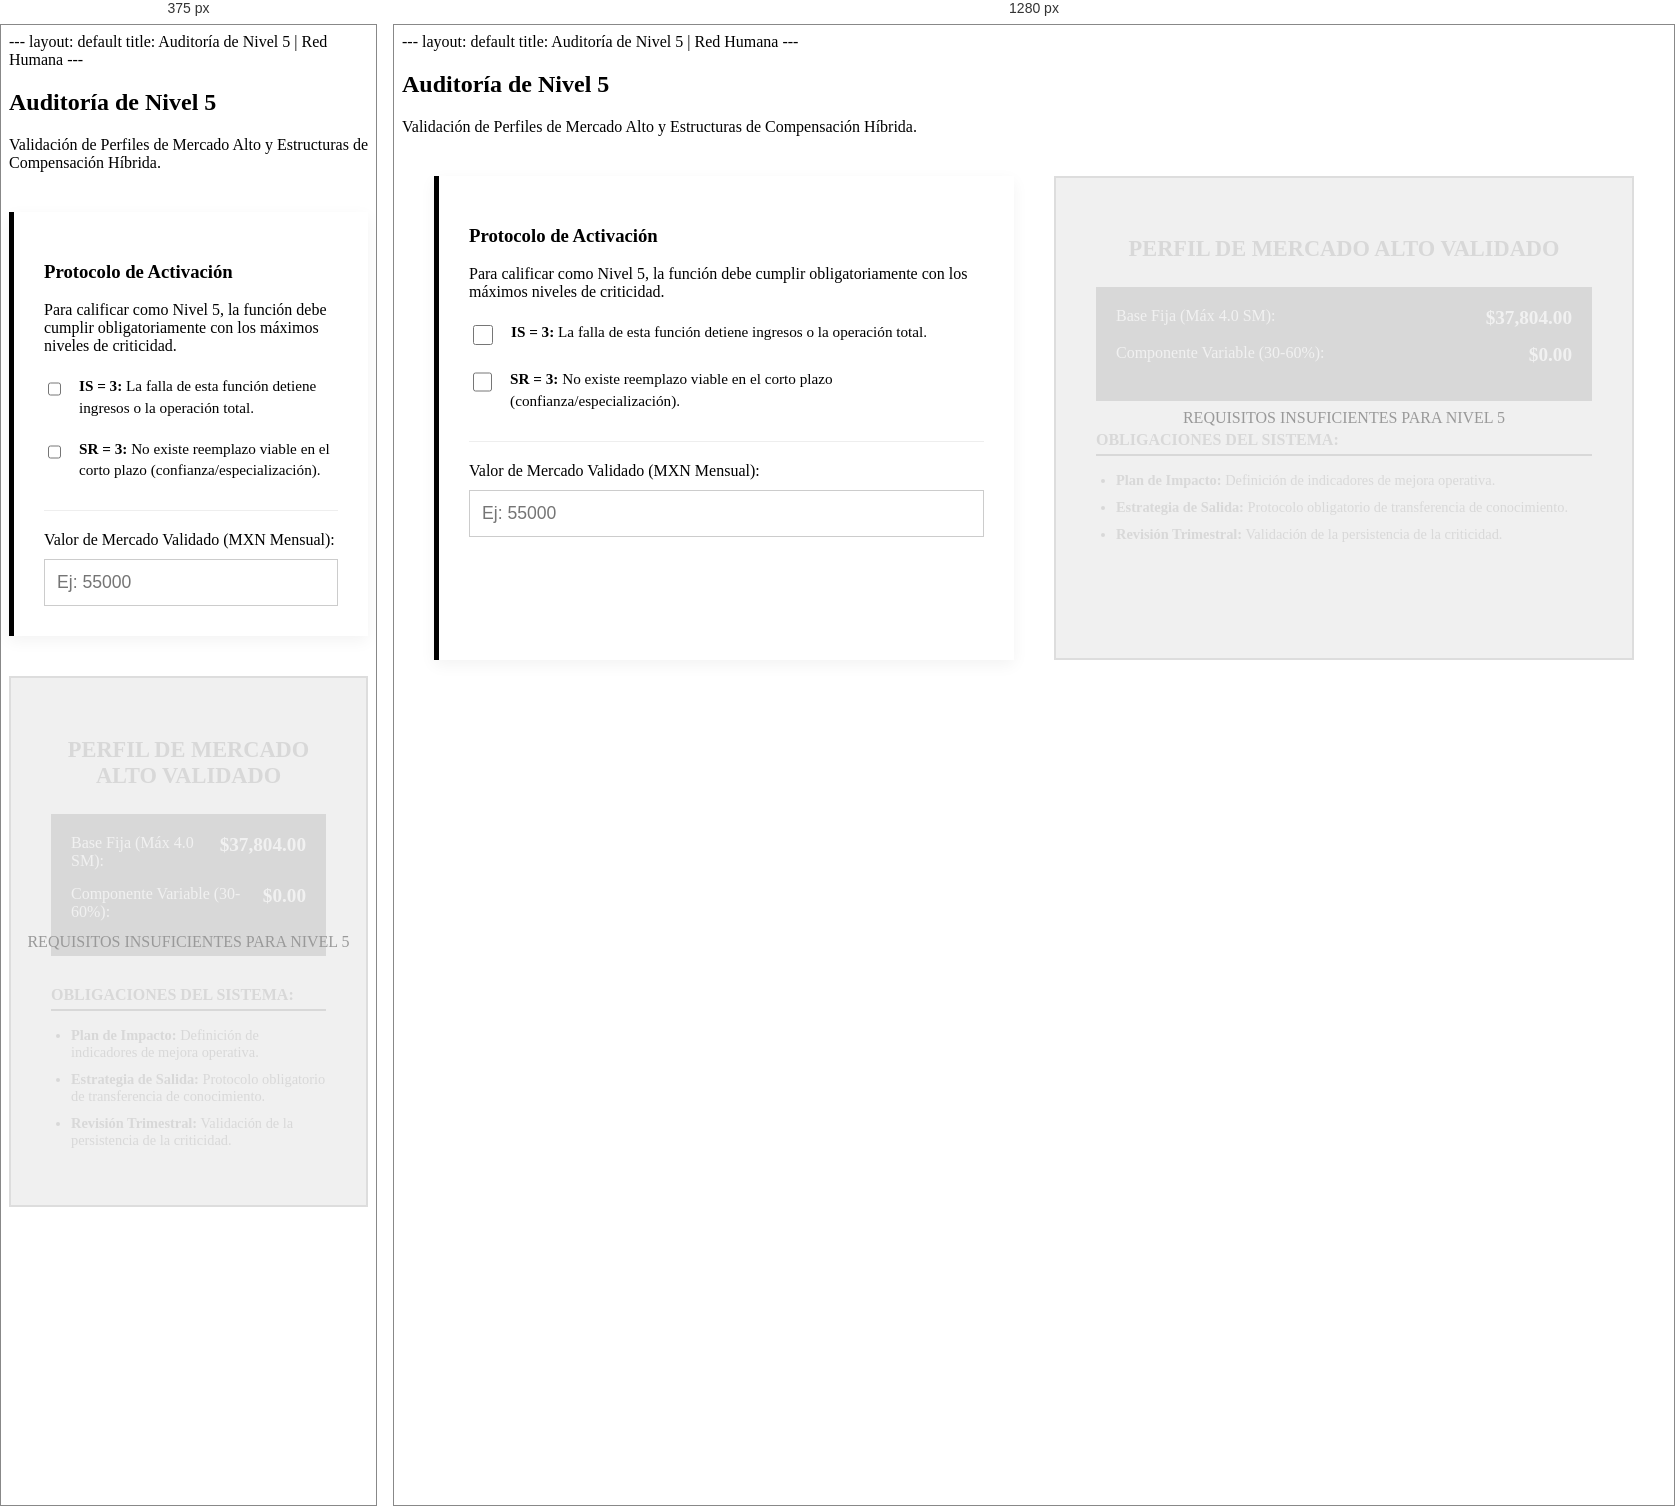
Rendered at 375 px and 1280 px, left to right.

<!-- file: auditoria-nivel5.html -->
---
layout: default
title: Auditoría de Nivel 5 | Red Humana
---

<div class="fb-container">
    <section class="rt-hero">
        <h1>Auditoría de Nivel 5</h1>
        <p class="rt-subtitle">Validación de Perfiles de Mercado Alto y Estructuras de Compensación Híbrida.</p>
    </section>

    <div class="n5-tool-container">
        <div class="n5-filter">
            <h3>Protocolo de Activación</h3>
            <p>Para calificar como Nivel 5, la función debe cumplir obligatoriamente con los máximos niveles de criticidad.</p>
            
            <div class="check-group">
                <input type="checkbox" id="check-is" onchange="validarN5()">
                <label for="check-is"><strong>IS = 3:</strong> La falla de esta función detiene ingresos o la operación total.</label>
            </div>
            
            <div class="check-group">
                <input type="checkbox" id="check-sr" onchange="validarN5()">
                <label for="check-sr"><strong>SR = 3:</strong> No existe reemplazo viable en el corto plazo (confianza/especialización).</label>
            </div>

            <div class="n5-market-input">
                <label>Valor de Mercado Validado (MXN Mensual):</label>
                <input type="number" id="market-value" placeholder="Ej: 55000" oninput="validarN5()">
            </div>
        </div>

        <div id="n5-result-panel" class="n5-result locked">
            <div id="lock-overlay">
                <i class="fas fa-lock"></i>
                <p>REQUISITOS INSUFICIENTES PARA NIVEL 5</p>
            </div>

            <div class="n5-content">
                <h2 class="alert-title">PERFIL DE MERCADO ALTO VALIDADO</h2>
                
                <div class="n5-breakdown">
                    <div class="b-item">
                        <span>Base Fija (Máx 4.0 SM):</span>
                        <strong id="n5-base">$37,804.00</strong>
                    </div>
                    <div class="b-item">
                        <span>Componente Variable (30-60%):</span>
                        <strong id="n5-variable">$0.00</strong>
                    </div>
                </div>

                <div class="n5-requirements">
                    <h4>Obligaciones del Sistema:</h4>
                    <ul>
                        <li><strong>Plan de Impacto:</strong> Definición de indicadores de mejora operativa.</li>
                        <li><strong>Estrategia de Salida:</strong> Protocolo obligatorio de transferencia de conocimiento.</li>
                        <li><strong>Revisión Trimestral:</strong> Validación de la persistencia de la criticidad.</li>
                    </ul>
                </div>
            </div>
        </div>
    </div>
</div>

<style>
.n5-tool-container {
    display: grid;
    grid-template-columns: 1fr 1fr;
    gap: 40px;
    margin-top: 40px;
    max-width: 1200px;
    margin-left: auto;
    margin-right: auto;
}

.n5-filter {
    background: #fff;
    padding: 30px;
    border-left: 5px solid #000;
    box-shadow: 0 5px 15px rgba(0,0,0,0.05);
}

.check-group {
    margin: 20px 0;
    display: flex;
    align-items: flex-start;
    gap: 15px;
}

.check-group input { width: 20px; height: 20px; margin-top: 4px; }
.check-group label { font-size: 0.95rem; line-height: 1.4; }

.n5-market-input {
    margin-top: 30px;
    padding-top: 20px;
    border-top: 1px solid #eee;
}
.n5-market-input input {
    width: 100%;
    padding: 12px;
    margin-top: 10px;
    border: 1px solid #ccc;
    font-size: 1.1rem;
}

.n5-result {
    position: relative;
    background: #f4f4f4;
    padding: 40px;
    border: 2px solid #ddd;
    min-height: 400px;
    transition: all 0.5s ease;
}

.n5-result.unlocked {
    background: #fff;
    border-color: var(--rt-red);
}

#lock-overlay {
    position: absolute;
    top: 0; left: 0; width: 100%; height: 100%;
    background: rgba(240, 240, 240, 0.9);
    display: flex;
    flex-direction: column;
    justify-content: center;
    align-items: center;
    z-index: 10;
    color: #999;
}

.n5-result.unlocked #lock-overlay { display: none; }

.alert-title { color: var(--rt-red); font-size: 1.4rem; margin-bottom: 25px; text-align: center; }

.n5-breakdown {
    background: #000;
    color: #fff;
    padding: 20px;
    margin-bottom: 30px;
}

.b-item {
    display: flex;
    justify-content: space-between;
    margin-bottom: 15px;
}
.b-item strong { color: var(--rt-red); font-size: 1.2rem; }

.n5-requirements h4 { text-transform: uppercase; border-bottom: 2px solid #000; padding-bottom: 5px; margin-bottom: 15px; }
.n5-requirements ul { padding-left: 20px; }
.n5-requirements li { margin-bottom: 10px; font-size: 0.9rem; }

@media (max-width: 900px) {
    .n5-tool-container { grid-template-columns: 1fr; }
}
</style>

<script>
function validarN5() {
    /* CAMBIO: Lógica de desbloqueo condicional */
    const isChecked = document.getElementById('check-is').checked;
    const srChecked = document.getElementById('check-sr').checked;
    const marketValue = parseFloat(document.getElementById('market-value').value) || 0;
    const panel = document.getElementById('n5-result-panel');
    
    const baseSalarialAncla = 9451;
    const maxBaseFija = baseSalarialAncla * 4; // Límite del 4.0 SM

    if (isChecked && srChecked && marketValue > 0) {
        panel.classList.add('unlocked');
        
        /* Cálculo de componentes */
        let baseFija = Math.min(marketValue * 0.5, maxBaseFija);
        let variable = marketValue - baseFija;
        
        document.getElementById('n5-base').innerText = `$${baseFija.toLocaleString('es-MX', {minimumFractionDigits: 2})}`;
        document.getElementById('n5-variable').innerText = `$${variable.toLocaleString('es-MX', {minimumFractionDigits: 2})}`;
        
    } else {
        panel.classList.remove('unlocked');
    }
}
</script>